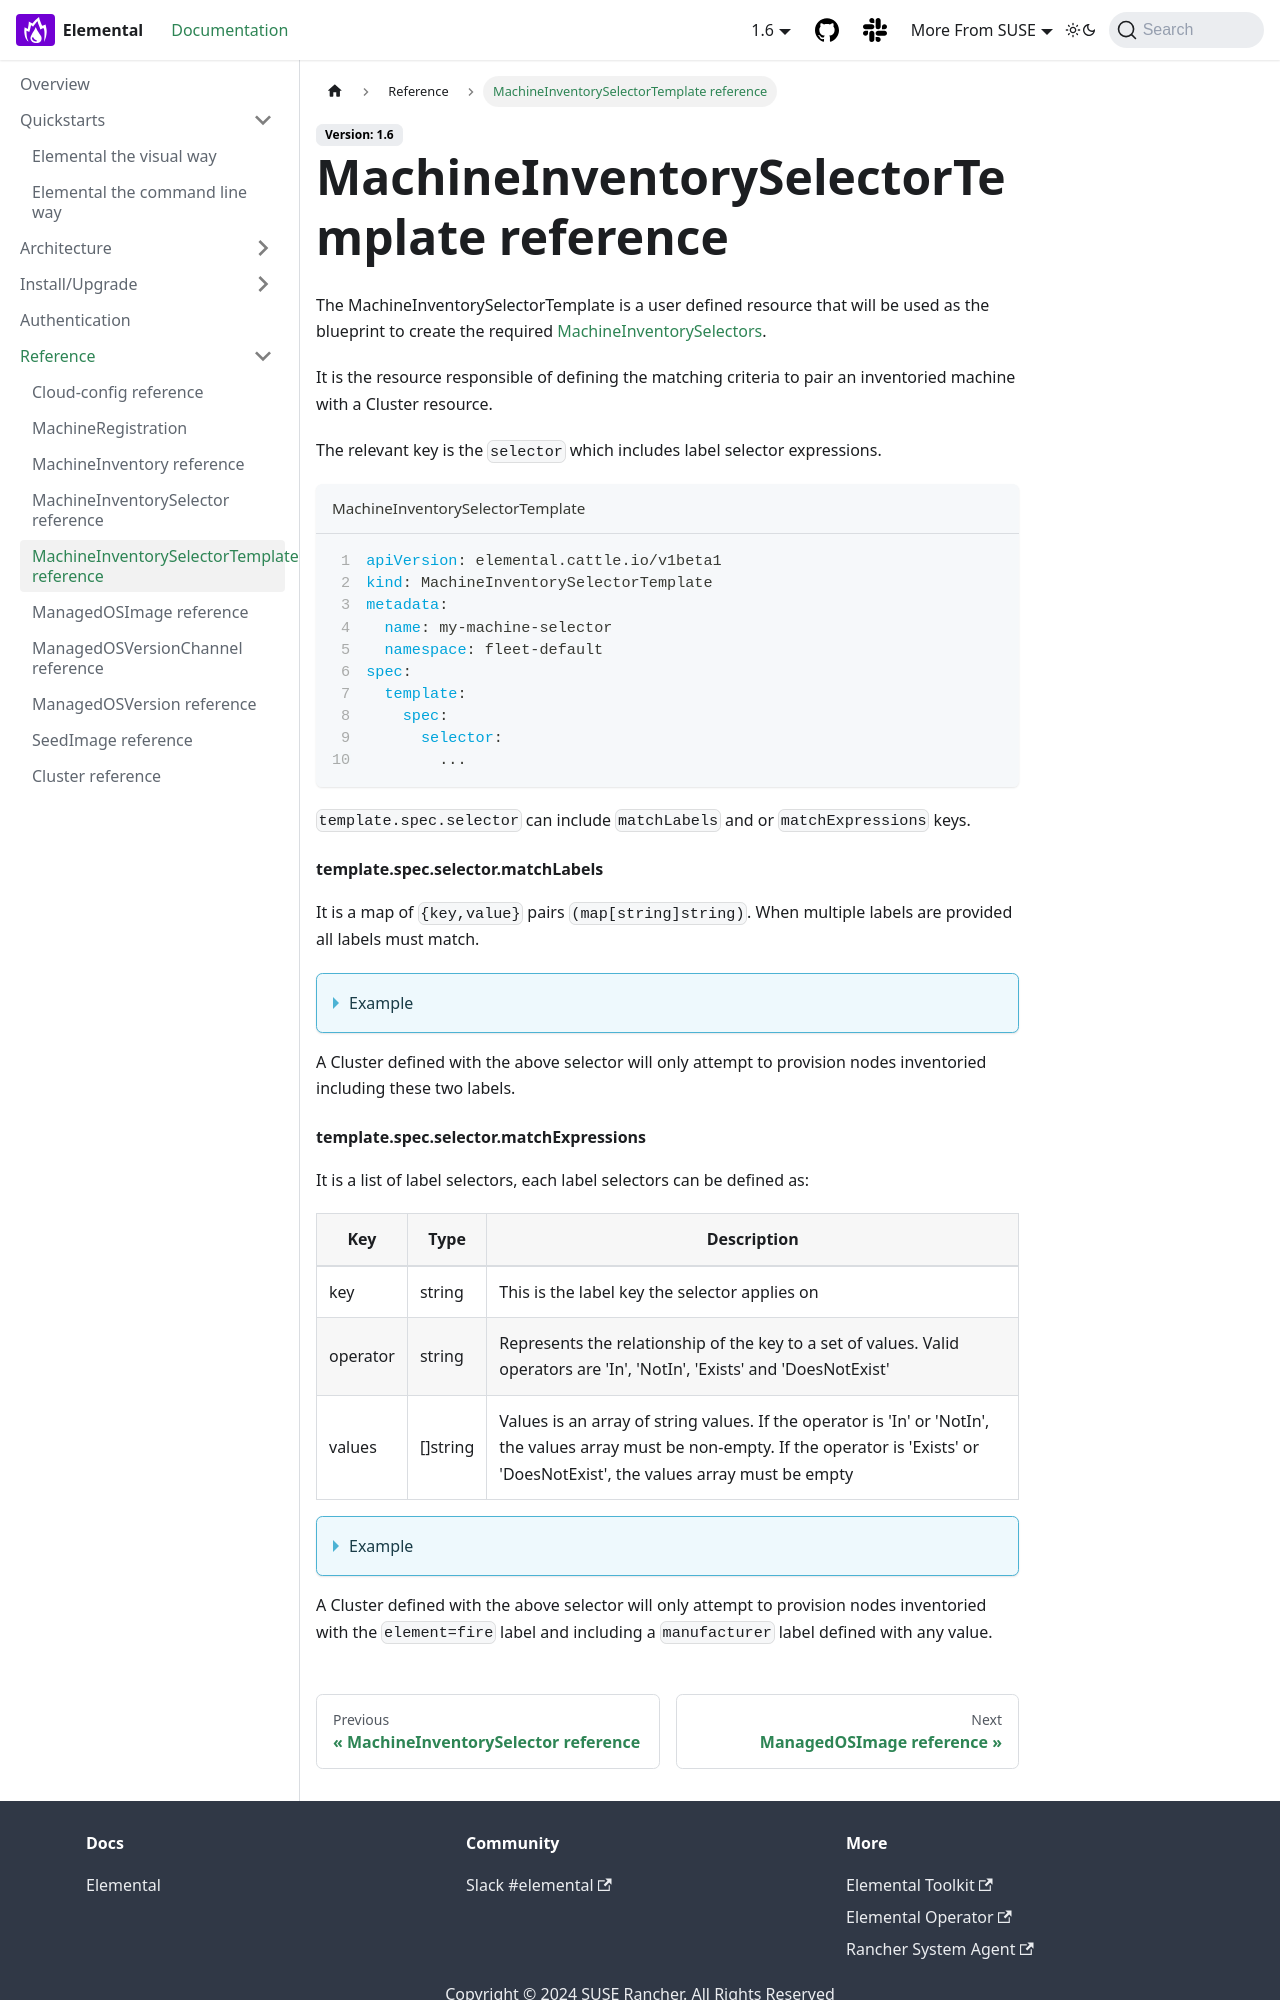

repository: nunix/elemental-docs-repo · page: machineinventoryselectortemplate-reference/index.html · generator: docusaurus

---
sidebar_label: MachineInventorySelectorTemplate reference
title: ''
---

# MachineInventorySelectorTemplate reference

The MachineInventorySelectorTemplate is the resource responsible of defining the matching criteria to pair an inventoried machine with a Cluster resource.

The relevant key is the `selector` which includes label selector expressions.

```yaml title="MachineInventorySelectorTemplate" showLineNumbers
apiVersion: elemental.cattle.io/v1beta1
kind: MachineInventorySelectorTemplate
metadata:
  name: my-machine-selector
  namespace: fleet-default
spec:
  template:
    spec:
      selector:
        ...
```

`template.spec.selector` can include `matchLabels` and or `matchExpressions` keys.

#### template.spec.selector.matchLabels

It is a map of {key,value} pairs (map[string]string). When multiple labels are provided all labels must match.

<details>
  <summary>Example</summary>

  ```yaml showLineNumbers
  ...
  spec:
    template:
      spec:
        selector:
          matchlabels:
            element: fire
            manufacturer: somevalue
  ```

</details>

A Cluster defined with the above selector will only attempt to provision nodes inventoried including these two labels.
